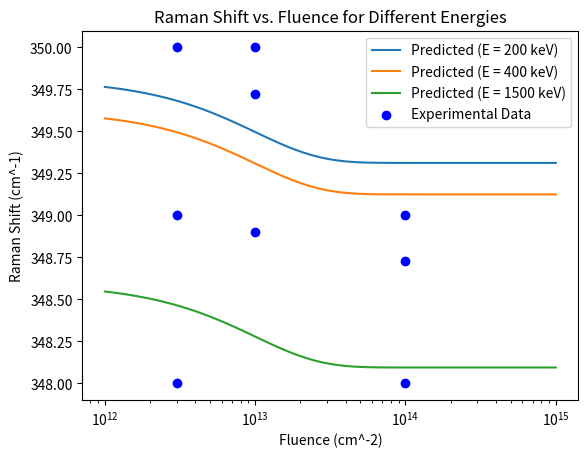

Source code (Python):
import numpy as np
from scipy.optimize import minimize
import matplotlib.pyplot as plt

energy = np.array([200, 200, 200, 400, 400, 400, 1500, 1500, 1500])  # Energies in keV
fluence = np.array([3e12, 1e13, 1e14, 3e12, 1e13, 1e14, 3e12, 1e13, 1e14])  # Fluence in cm^-2
raman_shift = np.array([350, 350, 349, 349, 349.72, 348.73, 348, 348.9, 348])  # Raman shift in cm^-1

data = np.column_stack((energy, fluence))

def raman_model(E, F, a, b, F0):
    return 350.0 - a * E - b * (1 - np.exp(-F / F0))

# Loss function
def loss_function(params):
    a, b, F0 = params  # parameters to optimize
    predicted = [raman_model(E, F, a, b, F0) for E, F in data]
    return np.sum((predicted - raman_shift) ** 2)

# Initial guess for parameters
initial_params = [1e-5, 1e-5, 1e13]

# Perform optimization
result = minimize(loss_function, initial_params, method="BFGS")
a, b, F0 = result.x

# energies for which to plot predicted lines
energies = [200, 400, 1500]
energy_fixed = 200  # Fix energy to 200 keV
# fluence range for predictions
fluence_query = np.logspace(12, 15, 100)
predicted_shifts = [raman_model(energy_fixed, F, a, b, F0) for F in fluence_query]


# predictions for each energy
for energy_fixed in energies:
    predicted_shifts = [raman_model(energy_fixed, F, a, b, F0) for F in fluence_query]
    plt.plot(fluence_query, predicted_shifts, label=f"Predicted (E = {energy_fixed} keV)")

# experimental data (all energies)
plt.scatter(fluence, raman_shift, label="Experimental Data", color="blue")

# Log scale and labels
plt.xscale("log")
plt.xlabel("Fluence (cm^-2)")
plt.ylabel("Raman Shift (cm^-1)")
plt.legend()
plt.title("Raman Shift vs. Fluence for Different Energies")
plt.show()